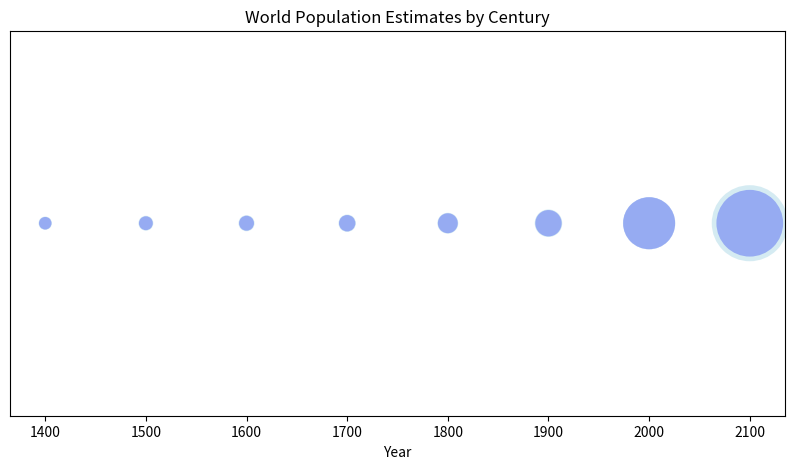

This chart was generated by the following Python code:
import matplotlib.pyplot as plt

# Datos
years = [1400, 1500, 1600, 1700, 1800, 1900, 2000, 2100]
populations = ["0.35–0.40", "0.43–0.50", "0.50–0.58", "0.60–0.68", "0.89–0.98", "1.56–1.71", "6.06–6.15", "c. 10–13"]

# Función para limpiar y convertir rangos de población
def clean_population_range(pop_range):
    if 'c. ' in pop_range:
        pop_range = pop_range.replace('c. ', '')
    low, high = pop_range.split('–')
    low = float(low)
    high = float(high) if high.replace('.', '', 1).isdigit() else float(high.split()[0])
    return low, high

# Preparar datos para la visualización
population_low = []
population_high = []

for pop in populations:
    low, high = clean_population_range(pop)
    population_low.append(low)
    population_high.append(high)

# Configurar la figura
fig, ax = plt.subplots(figsize=(10, 5))

# Máximo valor de población para normalizar el tamaño de los círculos
max_population = max(population_high)

for i, year in enumerate(years):
    # Dibujar círculo para el valor bajo
    ax.scatter(year, 0, s=(population_low[i] / max_population) * 3000, color='blue', alpha=0.5, edgecolors='none')
    # Dibujar círculo para el valor alto
    ax.scatter(year, 0, s=(population_high[i] / max_population) * 3000, color='lightblue', alpha=0.5, edgecolors='none')

ax.set_title('World Population Estimates by Century')
ax.set_xticks(years)
ax.set_xticklabels([str(year) for year in years])
ax.set_yticks([])
ax.set_xlabel('Year')

plt.show()
